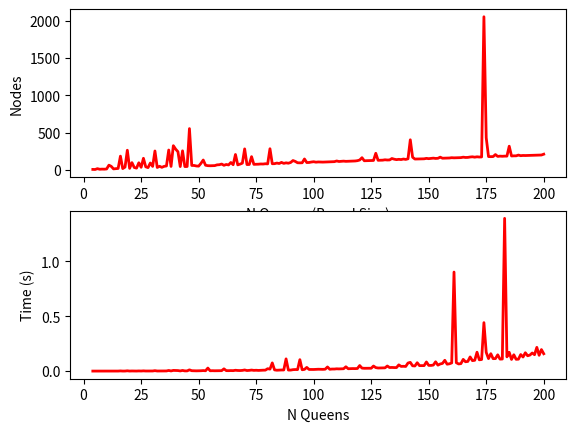

This figure's Python source:
import random
from matplotlib import pyplot as plt
import math
import sys
from time import time
global COUNT #node_counter

#import numpy as np # could use for plot
#state = (list, dict)
#list is rows
#dictionary is col and values
# var = most restricted value

def initial_state(n):
    return([-1]*n, {i: set(range(n)) for i in range(n)})
    #starts with a list of rows all w/ value -1,  a dictionary with co1s 0 thru n with sets of 0 thru n available spaces in each col
    #the index of the list represents which column its in, the value is where the queen is in that column

def goal_test(state):
    if -1 in state[0]:
        return False
    return True

def get_next_unassigned_var(state): #chooses a col
    vals = []
    for key in state[1].keys():
        if state[0][key] == -1:
            vals.append(key)
    #print(vals)
    vals.sort(key = lambda x: len(state[1].get(x)) + random.random()) #sort the keys based on the length of their corresp. sets
    #print("key: " + str(vals[0]))
    return vals[0] #returns the dict key

def get_sorted_values(state, var): #sorts value in a col to be looped through, var is set
    col = list(state[1].get(var))
    #col.sort(key = lambda n: n)
    col.sort(key = lambda n: abs(n - len(state[1])/2))
    #print("col: " + str(col))
    return col

def assign(state, var, value): #var is col, value is row
    x, y = var, value
    state[0][var] = value #change it from original -1, so nothing else will be in that column
    #for each col, it'll take out 3 vals max
    size = len(state[1].keys())
    for col in state[1].keys():
        if col == var: continue
        state[1].get(col).discard(value) #nothing else should be in that row, so remove it for every column
        state[1].get(col).discard(value + abs(col-var))
        state[1].get(col).discard(value - abs(col - var))
        if len(state[1].get(col)) == 0:
            return False


def csp(state):
    global COUNT
    queens, board = state #queens is the list, board is the dictionary
    #print(queens, board)
    if COUNT > 15*len(queens): # random restart!
        (queens, board), COUNT = initial_state(len(queens)), 0
    if goal_test(state):
        #print("success!")
        return state
    COUNT += 1
    var = get_next_unassigned_var(state) #dict key
    for val in get_sorted_values(state, var):
        #print("dict key: " + str(var))
        #print("testing ", val, " in ", state[1])
        new_state = (list(queens), {i: set(board[i]) for i in board}) #same list and dict as started w/
        assign_result = assign(new_state, var, val)
        #print("assres = " , assign_result)
        if assign_result == False: continue #if assign returns False (meaning one col is empty) go to the next val
        result = csp(new_state)
        if result is not False:
            return result
    #print("MAJOR FAIL")
    return False

def display(state):
    if state is None:
        print("No solution")
        return
    print()
    temp = state[0]
    queens = []
    for i in range(len(temp)):
        queens.append((temp[i], i))

    for r in range(len(queens)):
        temp = "|"
        for c in range(len(queens)):
            if (r,c) in queens:
                temp += "Q |"
            else:
                temp += "__|"
        print(temp)

if __name__ == "__main__":
    #plt.subplot(number of rows, number of cols, plot you're curr on)
    #n = int(input("Number of queens?"))
    global COUNT
    x_vals = []
    y_vals = []
    time_vals = []
    for x in range(4, 201): #do odds 5 through 101
        x_vals.append(x)
        print(x)
        tic = time()
        size = x
        COUNT = 0
        sol = csp(initial_state(size))
        toc = time()
       # display(sol)
        #t = "Time: %5.4f" % (toc - tic)
        t = toc-tic
        #y_vals.append(math.log10(COUNT))
        y_vals.append(COUNT)
        time_vals.append(t)
        print(COUNT)
        print(t)
    plt.subplot(2, 1, 1)
    plt.plot(x_vals, y_vals, color = 'r', linewidth = 2.0)
    plt.xlabel("N Queens (Board Size)")
    #plt.ylabel("Nodes log 10)")
    plt.ylabel("Nodes")

    plt.subplot(2, 1, 2)
    plt.plot(x_vals, time_vals, color='r', linewidth=2.0)
    plt.xlabel("N Queens")
    plt.ylabel("Time (s)")

    plt.show()


